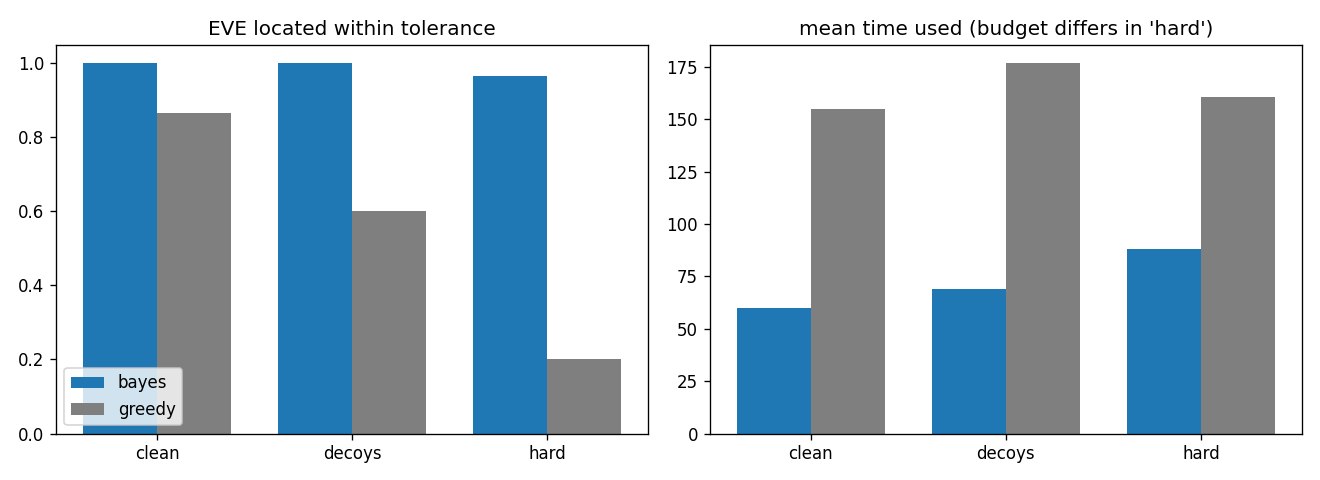

Data behind this chart, as committed beside it:
condition, agent, seed, error, loc_ok, status_ok, detected, time_used, battery_used, scans, recharges, confidence
clean, bayes, 100, 0.0, 1, 1, 1, 26.0, 32, 2, 0, 1.0
clean, greedy, 100, 7.07, 0, 1, 0, 240.0, 204, 0, 6, 
clean, bayes, 101, 0.0, 1, 1, 1, 77.0, 81, 6, 2, 1.0
clean, greedy, 101, 0.0, 1, 1, 1, 97.0, 88, 1, 2, 
clean, bayes, 102, 0.0, 1, 1, 1, 24.0, 24, 2, 1, 1.0
clean, greedy, 102, 0.0, 1, 1, 1, 26.0, 23, 1, 1, 
clean, bayes, 103, 0.0, 1, 1, 1, 28.0, 34, 2, 0, 1.0
clean, greedy, 103, 2.24, 1, 1, 0, 240.0, 189, 3, 10, 
clean, bayes, 104, 0.0, 1, 1, 1, 91.0, 95, 7, 2, 1.0
clean, greedy, 104, 5.39, 0, 1, 0, 240.0, 204, 0, 6, 
clean, bayes, 105, 0.0, 1, 1, 1, 23.0, 29, 2, 0, 1.0
clean, greedy, 105, 1.41, 1, 1, 0, 240.0, 201, 1, 7, 
clean, bayes, 106, 1.0, 1, 1, 0, 236.0, 250, 26, 7, 1.0
clean, greedy, 106, 0.0, 1, 1, 0, 240.0, 204, 0, 6, 
clean, bayes, 107, 0.0, 1, 1, 1, 69.0, 73, 3, 1, 1.0
clean, greedy, 107, 0.0, 1, 1, 1, 161.0, 140, 1, 4, 
clean, bayes, 108, 0.0, 1, 1, 1, 81.0, 87, 8, 2, 1.0
clean, greedy, 108, 2.0, 1, 0, 0, 240.0, 204, 0, 6, 
clean, bayes, 109, 0.0, 1, 1, 1, 28.0, 36, 3, 0, 1.0
clean, greedy, 109, 0.0, 1, 1, 1, 39.0, 42, 1, 0, 
clean, bayes, 110, 0.0, 1, 1, 1, 84.0, 86, 5, 2, 1.0
clean, greedy, 110, 2.24, 1, 1, 0, 240.0, 201, 1, 7, 
clean, bayes, 111, 0.0, 1, 1, 1, 76.0, 80, 7, 2, 1.0
clean, greedy, 111, 2.24, 1, 1, 0, 240.0, 216, 4, 6, 
clean, bayes, 112, 0.0, 1, 1, 1, 41.0, 43, 3, 1, 1.0
clean, greedy, 112, 0.0, 1, 0, 1, 117.0, 102, 1, 3, 
clean, bayes, 113, 0.0, 1, 1, 1, 33.0, 33, 2, 1, 1.0
clean, greedy, 113, 0.0, 1, 1, 1, 25.0, 28, 1, 0, 
clean, bayes, 114, 0.0, 1, 1, 1, 31.0, 37, 2, 0, 1.0
clean, greedy, 114, 0.0, 1, 1, 1, 36.0, 42, 2, 0, 
clean, bayes, 115, 0.0, 1, 1, 1, 61.0, 73, 8, 1, 1.0
clean, greedy, 115, 0.0, 1, 1, 1, 162.0, 141, 1, 4, 
clean, bayes, 116, 0.0, 1, 1, 1, 42.0, 42, 2, 1, 1.0
clean, greedy, 116, 0.0, 1, 1, 1, 81.0, 75, 2, 2, 
clean, bayes, 117, 0.0, 1, 1, 1, 34.0, 40, 2, 0, 1.0
clean, greedy, 117, 0.0, 1, 1, 1, 99.0, 84, 1, 3, 
clean, bayes, 118, 0.0, 1, 1, 1, 85.0, 85, 8, 3, 1.0
clean, greedy, 118, 0.0, 1, 1, 1, 215.0, 200, 7, 6, 
clean, bayes, 119, 0.0, 1, 1, 1, 75.0, 79, 7, 2, 1.0
clean, greedy, 119, 0.0, 1, 0, 0, 240.0, 198, 0, 7, 
clean, bayes, 120, 0.0, 1, 1, 1, 63.0, 73, 9, 2, 1.0
clean, greedy, 120, 0.0, 1, 1, 1, 187.0, 163, 2, 5, 
clean, bayes, 121, 0.0, 1, 1, 1, 25.0, 31, 2, 0, 1.0
clean, greedy, 121, 5.0, 0, 0, 0, 240.0, 204, 0, 6, 
clean, bayes, 122, 0.0, 1, 1, 1, 28.0, 34, 2, 0, 1.0
clean, greedy, 122, 0.0, 1, 1, 1, 83.0, 74, 1, 2, 
clean, bayes, 123, 0.0, 1, 1, 1, 93.0, 91, 7, 3, 1.0
clean, greedy, 123, 7.21, 0, 1, 0, 240.0, 204, 0, 6, 
clean, bayes, 124, 0.0, 1, 1, 1, 33.0, 33, 2, 1, 1.0
clean, greedy, 124, 0.0, 1, 1, 1, 37.0, 46, 3, 0, 
clean, bayes, 125, 0.0, 1, 1, 1, 80.0, 82, 9, 3, 1.0
clean, greedy, 125, 0.0, 1, 1, 1, 98.0, 89, 1, 2, 
clean, bayes, 126, 0.0, 1, 1, 1, 50.0, 44, 2, 2, 1.0
clean, greedy, 126, 0.0, 1, 1, 1, 45.0, 42, 1, 1, 
clean, bayes, 127, 0.0, 1, 1, 1, 26.0, 32, 2, 0, 1.0
clean, greedy, 127, 0.0, 1, 1, 1, 24.0, 27, 1, 0, 
clean, bayes, 128, 0.0, 1, 1, 1, 72.0, 78, 8, 2, 1.0
clean, greedy, 128, 0.0, 1, 1, 1, 236.0, 203, 1, 6, 
clean, bayes, 129, 0.0, 1, 1, 1, 88.0, 86, 7, 3, 1.0
clean, greedy, 129, 2.0, 1, 1, 0, 240.0, 192, 0, 8, 
... 120 more rows
